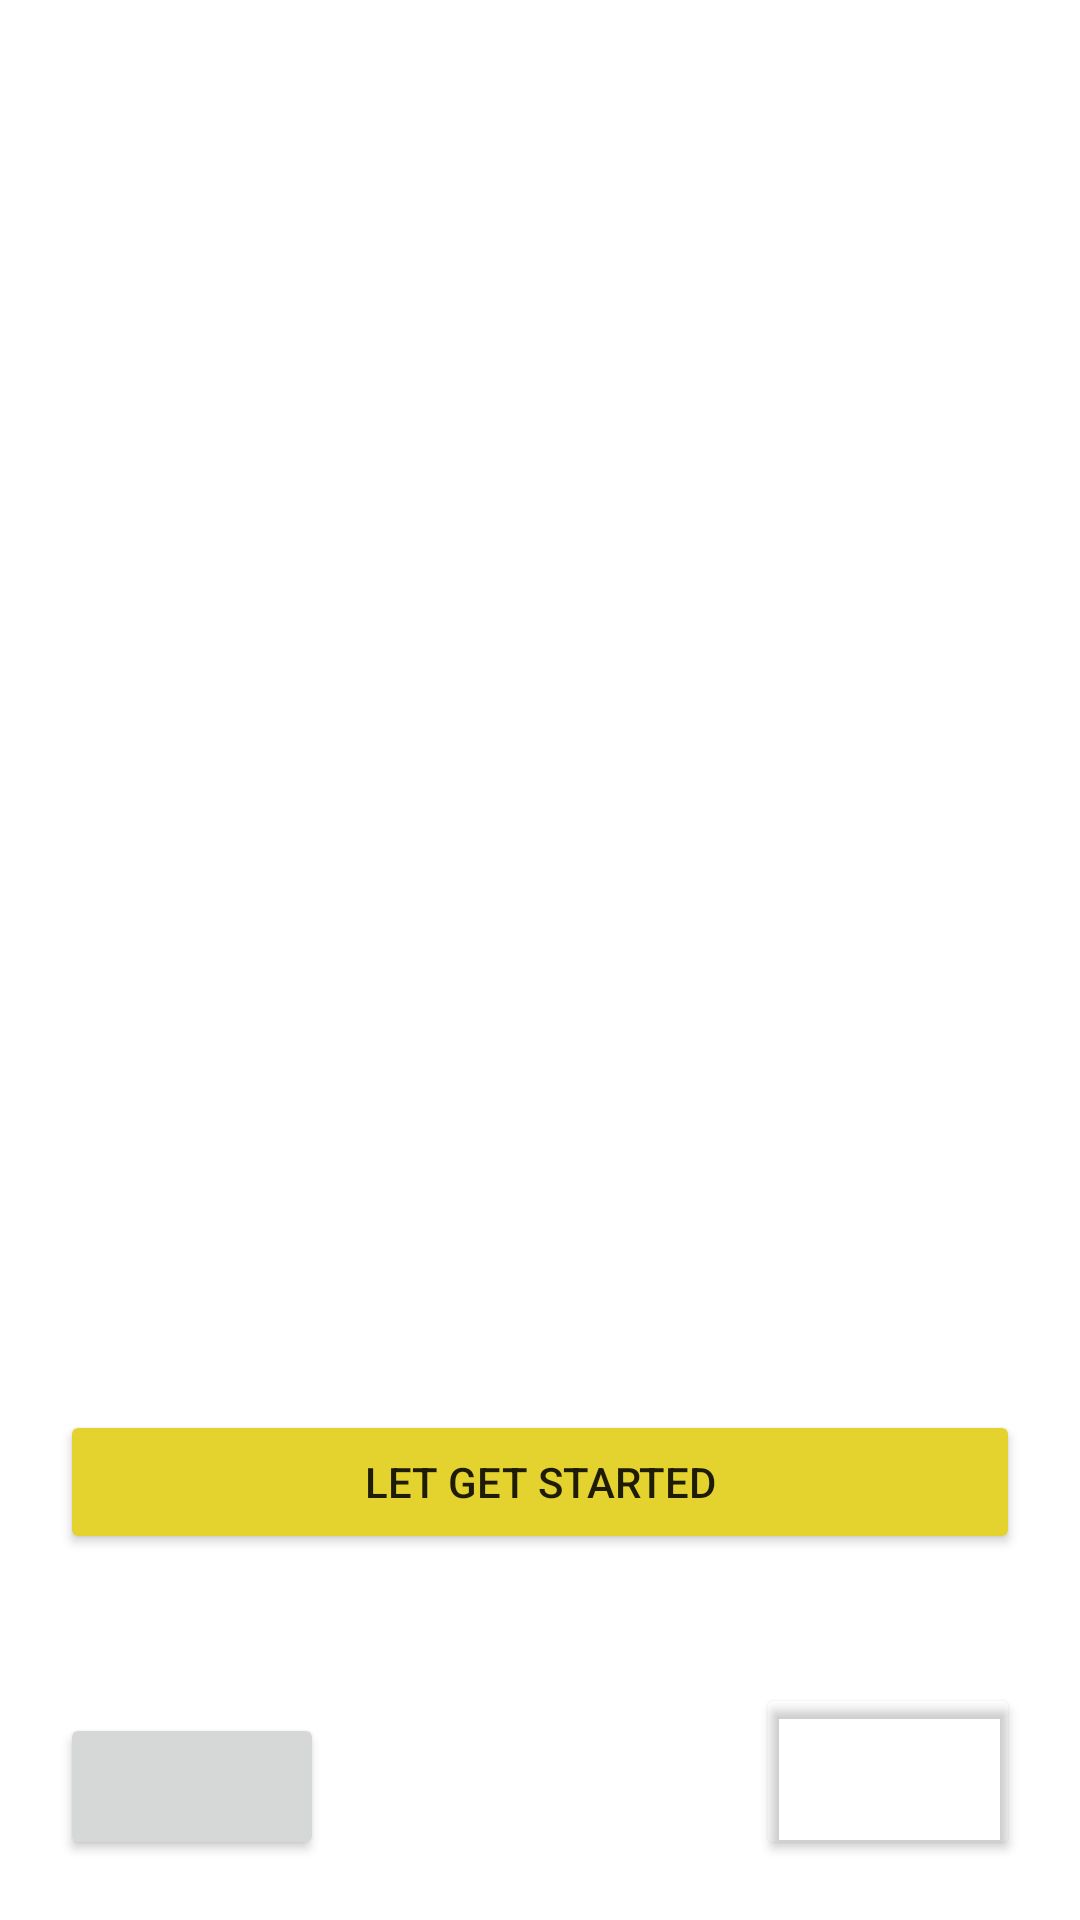

Reconstruct the res/layout file that produces this screen, plus the resources it refers to.
<!-- AndroidManifest.xml: application theme Theme.CityGuide -->
<!-- res/layout/activity_onboarding.xml -->
<?xml version="1.0" encoding="utf-8"?>
<androidx.constraintlayout.widget.ConstraintLayout xmlns:android="http://schemas.android.com/apk/res/android"
    xmlns:app="http://schemas.android.com/apk/res-auto"
    xmlns:tools="http://schemas.android.com/tools"
    android:layout_width="match_parent"
    android:layout_height="match_parent"
    tools:context=".Common.OnBoarding"
    android:padding="20dp">

    <androidx.viewpager2.widget.ViewPager2
        android:id="@+id/slider"
        android:layout_width="match_parent"
        android:layout_height="0dp"
        app:layout_constraintBottom_toTopOf="@+id/relativeLayout"
        app:layout_constraintEnd_toEndOf="parent"
        app:layout_constraintStart_toStartOf="parent"
        app:layout_constraintTop_toTopOf="parent">
    </androidx.viewpager2.widget.ViewPager2>

    <RelativeLayout
        android:id="@+id/relativeLayout"
        android:layout_width="match_parent"
        android:layout_height="150dp"
        app:layout_constraintBottom_toBottomOf="parent"
        app:layout_constraintEnd_toEndOf="parent"
        app:layout_constraintStart_toStartOf="parent">

        <Button
            android:id="@+id/get_started_btn"
            android:layout_width="match_parent"
            android:layout_height="wrap_content"
            android:text="@string/let_get_started"
            android:backgroundTint="@color/yellow"/>

        <Button
            android:layout_width="wrap_content"
            android:layout_height="wrap_content"
            android:layout_alignParentBottom="true"
            android:paddingBottom="20dp"/>

        <Button
            android:layout_width="wrap_content"
            android:layout_height="wrap_content"
            android:layout_alignParentBottom="true"
            android:layout_alignParentRight="true"
            android:paddingBottom="30dp"
            android:backgroundTint="#00000000"
            android:drawableEnd="@drawable/ic_baseline_navigate_next_24"
            android:drawableRight="@drawable/ic_baseline_navigate_next_24"
            />


    </RelativeLayout>


</androidx.constraintlayout.widget.ConstraintLayout>
<!-- resources referenced by this layout -->
<resources>
  <color name="yellow">#E4D22E</color>
  <string name="let_get_started">LET GET STARTED</string>
  <style name="Theme.CityGuide" parent="Theme.MaterialComponents.DayNight.NoActionBar">
          
          <item name="colorPrimary">@color/purple_500</item>
          <item name="colorPrimaryVariant">@color/purple_700</item>
          <item name="colorOnPrimary">@color/white</item>
          
          <item name="colorSecondary">@color/teal_200</item>
          <item name="colorSecondaryVariant">@color/teal_700</item>
          <item name="colorOnSecondary">@color/black</item>
          
          <item name="android:statusBarColor" tools:targetApi="l">?attr/colorPrimaryVariant</item>
          
      </style>
  <color name="purple_500">#FF6200EE</color>
  <color name="purple_700">#FF3700B3</color>
  <color name="white">#FFFFFFFF</color>
  <color name="teal_200">#FF03DAC5</color>
  <color name="teal_700">#FF018786</color>
  <color name="black">#FF000000</color>
</resources>
